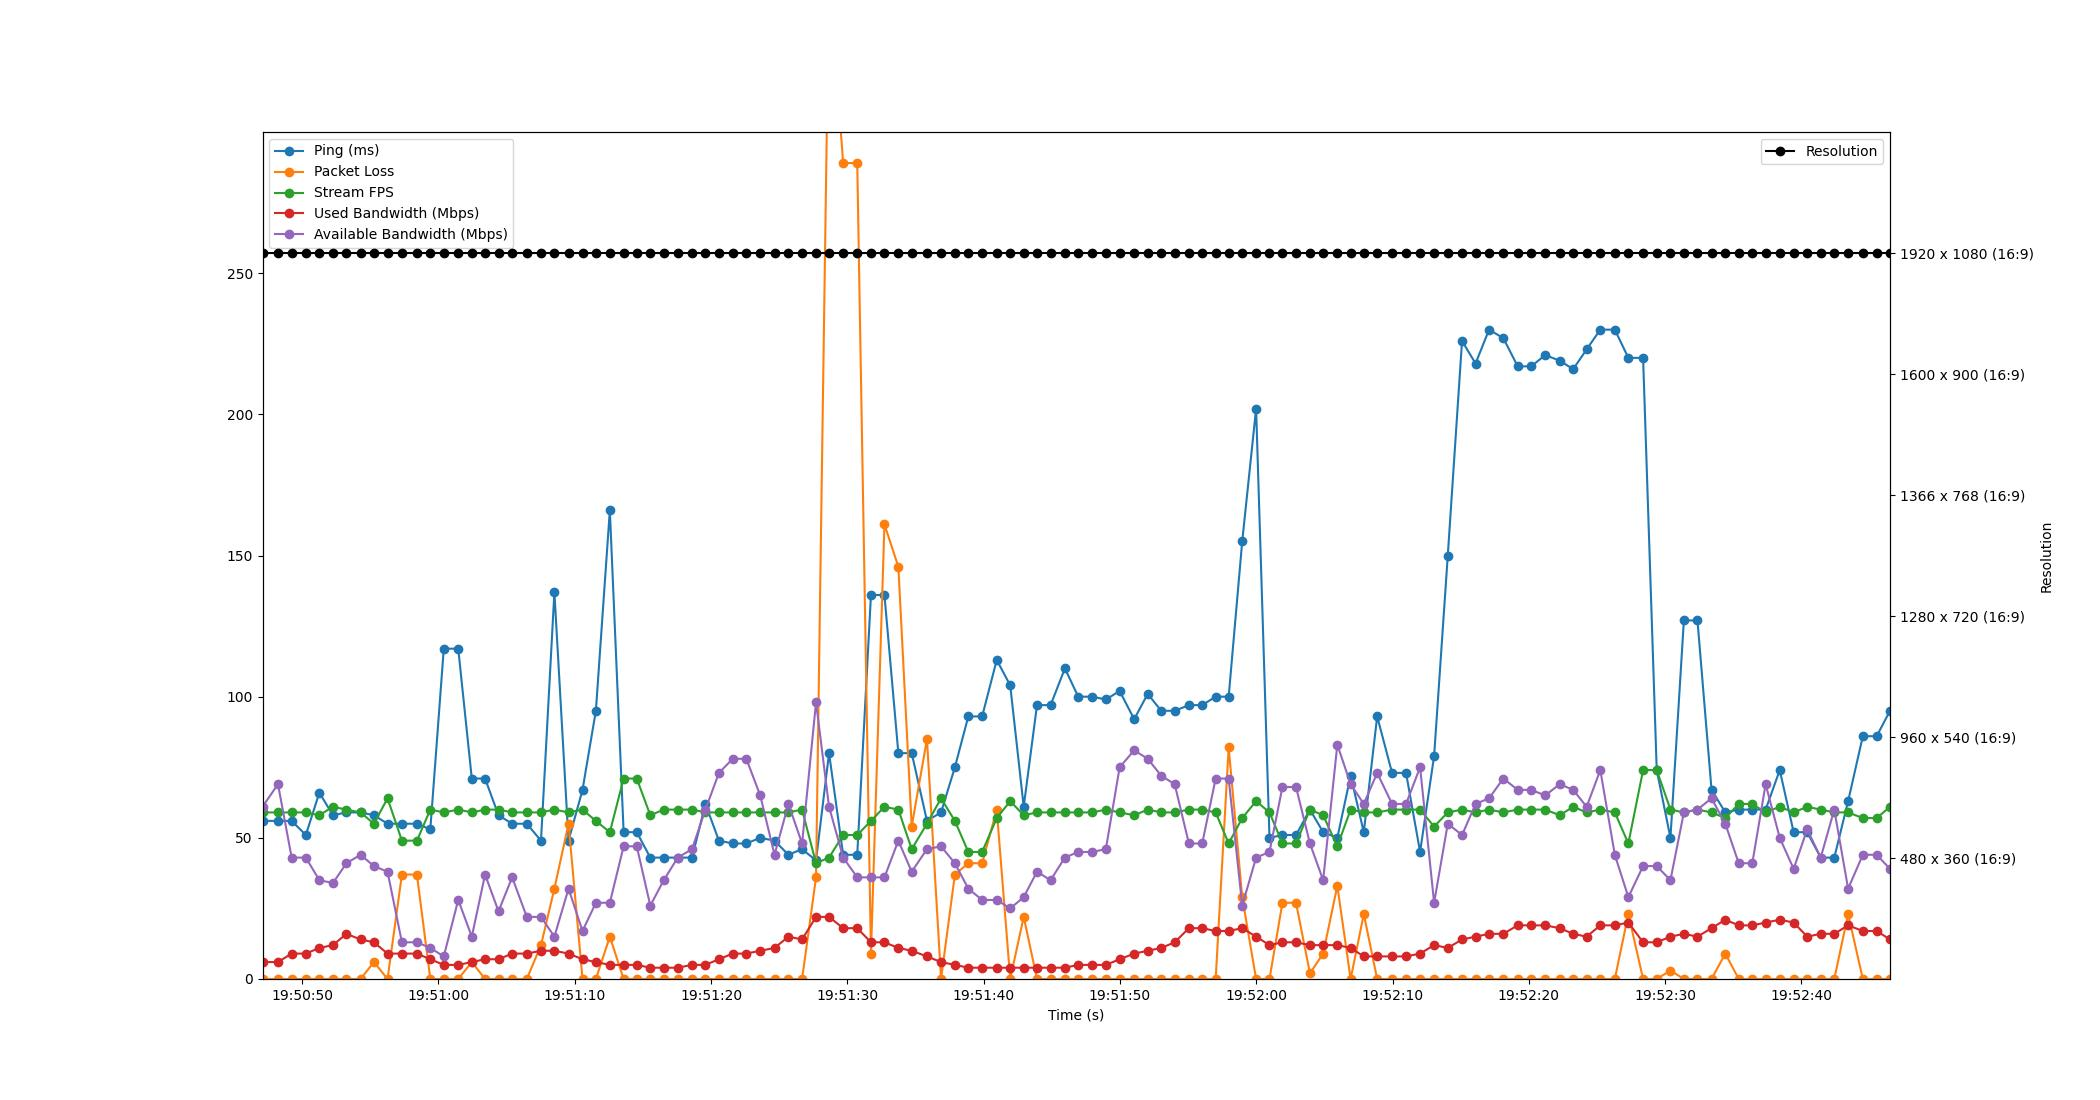

Source data for this figure (header and first rows):
Time, Timestamp, Ping, Packet Loss, Stream FPS, Used Bandwidth, Resolution, Available Bandwidth
2.1457672119140625e-06, 2023-07-19 19:50:47.092422, 56, 0, 59, 6, 1920 x 1080 (16:9), 61
1.135, 2023-07-19 19:50:48.227752, 56, 0, 59, 6, 1920 x 1080 (16:9), 69
2.14, 2023-07-19 19:50:49.231997, 56, 0, 59, 9, 1920 x 1080 (16:9), 43
3.179, 2023-07-19 19:50:50.271279, 51, 0, 59, 9, 1920 x 1080 (16:9), 43
4.17, 2023-07-19 19:50:51.262339, 66, 0, 58, 11, 1920 x 1080 (16:9), 35
5.169, 2023-07-19 19:50:52.260945, 58, 0, 61, 12, 1920 x 1080 (16:9), 34
6.157, 2023-07-19 19:50:53.249504, 59, 0, 60, 16, 1920 x 1080 (16:9), 41
7.193, 2023-07-19 19:50:54.285786, 59, 0, 59, 14, 1920 x 1080 (16:9), 44
8.174, 2023-07-19 19:50:55.266498, 58, 6, 55, 13, 1920 x 1080 (16:9), 40
9.173, 2023-07-19 19:50:56.265833, 55, 0, 64, 9, 1920 x 1080 (16:9), 38
10.23, 2023-07-19 19:50:57.319822, 55, 37, 49, 9, 1920 x 1080 (16:9), 13
11.33, 2023-07-19 19:50:58.420701, 55, 37, 49, 9, 1920 x 1080 (16:9), 13
12.31, 2023-07-19 19:50:59.403911, 53, 0, 60, 7, 1920 x 1080 (16:9), 11
13.3, 2023-07-19 19:51:00.391879, 117, 0, 59, 5, 1920 x 1080 (16:9), 8
14.36, 2023-07-19 19:51:01.452049, 117, 0, 60, 5, 1920 x 1080 (16:9), 28
15.36, 2023-07-19 19:51:02.447747, 71, 6, 59, 6, 1920 x 1080 (16:9), 15
16.33, 2023-07-19 19:51:03.421909, 71, 0, 60, 7, 1920 x 1080 (16:9), 37
17.31, 2023-07-19 19:51:04.406488, 58, 0, 60, 7, 1920 x 1080 (16:9), 24
18.32, 2023-07-19 19:51:05.408594, 55, 0, 59, 9, 1920 x 1080 (16:9), 36
19.39, 2023-07-19 19:51:06.481103, 55, 0, 59, 9, 1920 x 1080 (16:9), 22
20.43, 2023-07-19 19:51:07.524235, 49, 12, 59, 10, 1920 x 1080 (16:9), 22
21.41, 2023-07-19 19:51:08.506556, 137, 32, 60, 10, 1920 x 1080 (16:9), 15
22.45, 2023-07-19 19:51:09.544707, 49, 55, 59, 9, 1920 x 1080 (16:9), 32
23.48, 2023-07-19 19:51:10.569597, 67, 0, 60, 7, 1920 x 1080 (16:9), 17
24.46, 2023-07-19 19:51:11.550489, 95, 0, 56, 6, 1920 x 1080 (16:9), 27
25.48, 2023-07-19 19:51:12.574637, 166, 15, 52, 5, 1920 x 1080 (16:9), 27
26.49, 2023-07-19 19:51:13.586525, 52, 0, 71, 5, 1920 x 1080 (16:9), 47
27.46, 2023-07-19 19:51:14.550104, 52, 0, 71, 5, 1920 x 1080 (16:9), 47
28.45, 2023-07-19 19:51:15.542560, 43, 0, 58, 4, 1920 x 1080 (16:9), 26
29.44, 2023-07-19 19:51:16.532052, 43, 0, 60, 4, 1920 x 1080 (16:9), 35
30.46, 2023-07-19 19:51:17.557315, 43, 0, 60, 4, 1920 x 1080 (16:9), 43
31.51, 2023-07-19 19:51:18.605933, 43, 0, 60, 5, 1920 x 1080 (16:9), 46
32.5, 2023-07-19 19:51:19.588277, 62, 0, 59, 5, 1920 x 1080 (16:9), 60
33.49, 2023-07-19 19:51:20.577959, 49, 0, 59, 7, 1920 x 1080 (16:9), 73
34.5, 2023-07-19 19:51:21.592201, 48, 0, 59, 9, 1920 x 1080 (16:9), 78
35.5, 2023-07-19 19:51:22.587920, 48, 0, 59, 9, 1920 x 1080 (16:9), 78
36.52, 2023-07-19 19:51:23.609201, 50, 0, 59, 10, 1920 x 1080 (16:9), 65
37.56, 2023-07-19 19:51:24.656697, 49, 0, 59, 11, 1920 x 1080 (16:9), 44
38.58, 2023-07-19 19:51:25.676214, 44, 0, 59, 15, 1920 x 1080 (16:9), 62
39.59, 2023-07-19 19:51:26.677587, 46, 0, 60, 14, 1920 x 1080 (16:9), 48
40.61, 2023-07-19 19:51:27.702352, 42, 36, 41, 22, 1920 x 1080 (16:9), 98
41.56, 2023-07-19 19:51:28.656375, 80, 356, 43, 22, 1920 x 1080 (16:9), 61
42.6, 2023-07-19 19:51:29.692620, 44, 289, 51, 18, 1920 x 1080 (16:9), 43
43.63, 2023-07-19 19:51:30.725596, 44, 289, 51, 18, 1920 x 1080 (16:9), 36
44.64, 2023-07-19 19:51:31.731506, 136, 9, 56, 13, 1920 x 1080 (16:9), 36
45.63, 2023-07-19 19:51:32.721114, 136, 161, 61, 13, 1920 x 1080 (16:9), 36
46.65, 2023-07-19 19:51:33.741543, 80, 146, 60, 11, 1920 x 1080 (16:9), 49
47.63, 2023-07-19 19:51:34.720710, 80, 54, 46, 10, 1920 x 1080 (16:9), 38
48.75, 2023-07-19 19:51:35.840541, 56, 85, 55, 8, 1920 x 1080 (16:9), 46
49.78, 2023-07-19 19:51:36.873797, 59, 0, 64, 6, 1920 x 1080 (16:9), 47
50.8, 2023-07-19 19:51:37.888978, 75, 37, 56, 5, 1920 x 1080 (16:9), 41
51.78, 2023-07-19 19:51:38.874502, 93, 41, 45, 4, 1920 x 1080 (16:9), 32
52.8, 2023-07-19 19:51:39.888794, 93, 41, 45, 4, 1920 x 1080 (16:9), 28
53.87, 2023-07-19 19:51:40.959092, 113, 60, 57, 4, 1920 x 1080 (16:9), 28
54.86, 2023-07-19 19:51:41.948470, 104, 0, 63, 4, 1920 x 1080 (16:9), 25
55.85, 2023-07-19 19:51:42.937462, 61, 22, 58, 4, 1920 x 1080 (16:9), 29
56.82, 2023-07-19 19:51:43.913943, 97, 0, 59, 4, 1920 x 1080 (16:9), 38
57.82, 2023-07-19 19:51:44.908473, 97, 0, 59, 4, 1920 x 1080 (16:9), 35
58.87, 2023-07-19 19:51:45.959666, 110, 0, 59, 4, 1920 x 1080 (16:9), 43
59.85, 2023-07-19 19:51:46.938503, 100, 0, 59, 5, 1920 x 1080 (16:9), 45
... 59 more rows
